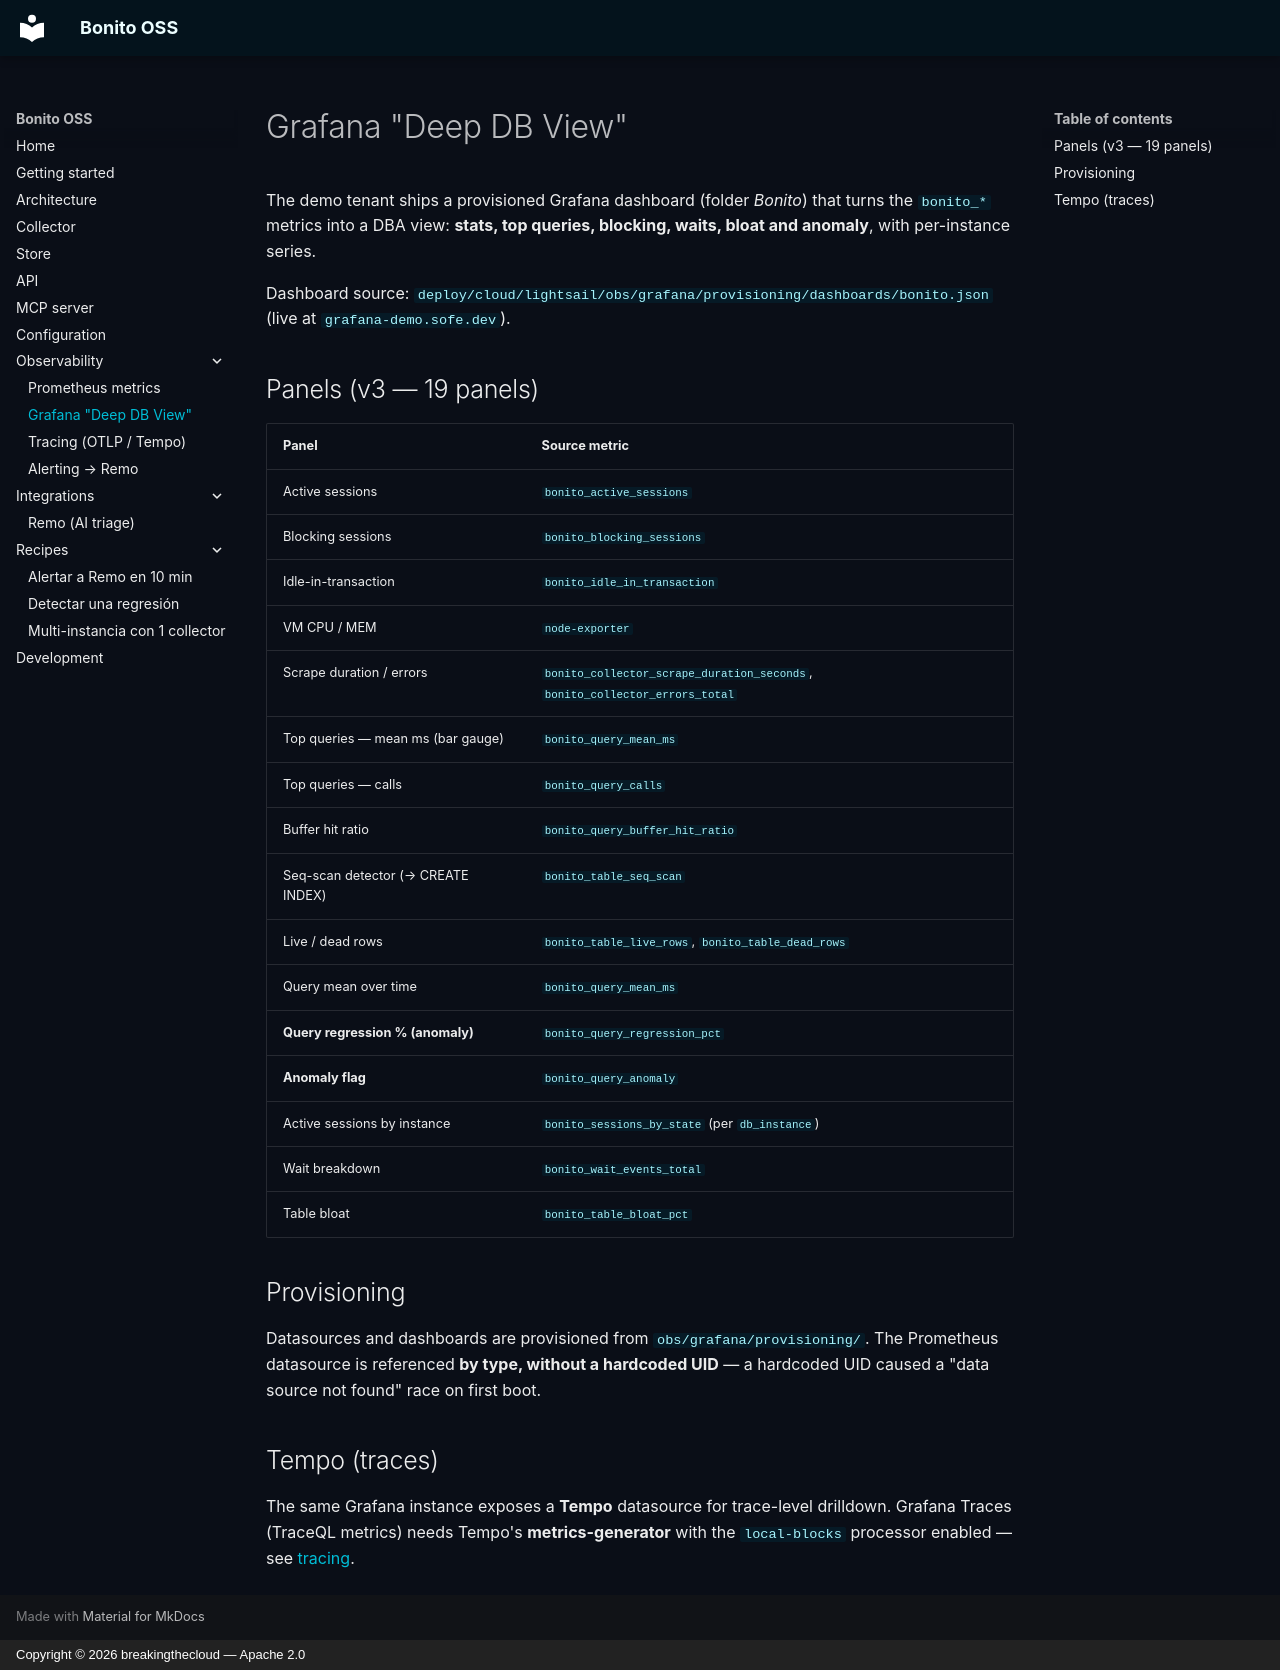

repository: breakingthecloud/bonito · page: observability/grafana/index.html · generator: mkdocs · copyright: Copyright © 2026 breakingthecloud — Apache 2.0

# Grafana "Deep DB View"

The demo tenant ships a provisioned Grafana dashboard (folder *Bonito*)
that turns the `bonito_*` metrics into a DBA view: **stats, top queries,
blocking, waits, bloat and anomaly**, with per-instance series.

Dashboard source: `deploy/cloud/lightsail/obs/grafana/provisioning/dashboards/bonito.json`
(live at `grafana-demo.sofe.dev`).

## Panels (v3 — 19 panels)

| Panel | Source metric |
|-------|---------------|
| Active sessions | `bonito_active_sessions` |
| Blocking sessions | `bonito_blocking_sessions` |
| Idle-in-transaction | `bonito_idle_in_transaction` |
| VM CPU / MEM | `node-exporter` |
| Scrape duration / errors | `bonito_collector_scrape_duration_seconds`, `bonito_collector_errors_total` |
| Top queries — mean ms (bar gauge) | `bonito_query_mean_ms` |
| Top queries — calls | `bonito_query_calls` |
| Buffer hit ratio | `bonito_query_buffer_hit_ratio` |
| Seq-scan detector (→ CREATE INDEX) | `bonito_table_seq_scan` |
| Live / dead rows | `bonito_table_live_rows`, `bonito_table_dead_rows` |
| Query mean over time | `bonito_query_mean_ms` |
| **Query regression % (anomaly)** | `bonito_query_regression_pct` |
| **Anomaly flag** | `bonito_query_anomaly` |
| Active sessions by instance | `bonito_sessions_by_state` (per `db_instance`) |
| Wait breakdown | `bonito_wait_events_total` |
| Table bloat | `bonito_table_bloat_pct` |

## Provisioning

Datasources and dashboards are provisioned from
`obs/grafana/provisioning/`. The Prometheus datasource is referenced **by
type, without a hardcoded UID** — a hardcoded UID caused a "data source not
found" race on first boot.

## Tempo (traces)

The same Grafana instance exposes a **Tempo** datasource for trace-level
drilldown. Grafana Traces (TraceQL metrics) needs Tempo's
**metrics-generator** with the `local-blocks` processor enabled — see
[tracing](tracing.md).
